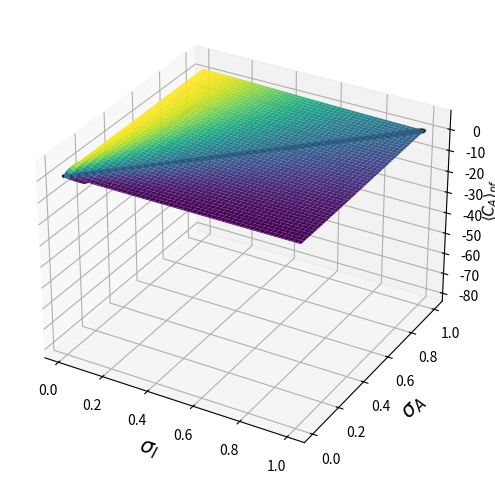

The matplotlib source for this figure:
import numpy as np
import matplotlib.pyplot as plt
from scipy.special import hyp2f1

# Parámetros
K_plus = 1.0
K_minus = 2.0

a = K_plus/(K_plus+ K_minus)

# Rango de sigmas
sigma_plus = np.linspace(0.01, 1, 200)
sigma_minus = np.linspace(0.01, 1, 200)

S_plus, S_minus = np.meshgrid(sigma_plus, sigma_minus)

# Calcular alphas
alpha_plus = K_plus / S_plus
alpha_minus = K_minus / S_minus

# argumento de la hipergeométrica
z = 1 - (S_plus / S_minus)

def C_on(alpha_minus, alpha_plus, z):
    
    l1 = alpha_plus / (alpha_plus + alpha_minus)

    # valor general
    val = l1 * hyp2f1(1, alpha_minus, alpha_plus + alpha_minus + 1, z)

    # manejar el caso z=0
    val = np.where(np.abs(z) < 1e-12, l1, val)

    return val

# calcular superficie
Z = C_on(alpha_minus, alpha_plus, z)/a

# crear plano Z=1
Z_plane = np.ones_like(S_plus)



# gráfica
fig = plt.figure(figsize=(8,6))
ax = fig.add_subplot(111, projection='3d')

# dibujar el plano
#ax.plot_surface(S_plus, S_minus, Z_plane, 
               # color='green', alpha=0.09)

# curva de intersección
mask = np.isclose(Z, 1, atol=0.02)

ax.scatter(S_plus[mask],
           S_minus[mask],
           Z[mask],
           color='black',
           s=2)

ax.plot_surface(S_plus, S_minus, Z, cmap='viridis')

ax.set_xlabel(r'$\sigma_{I}$',fontsize=15)
ax.set_ylabel(r'$\sigma_{A}$',fontsize=15)
ax.set_zlabel(r'$\frac{\langle C_{A} \rangle_{pf}}{\langle C_{A} \rangle}$',fontsize=15)


plt.show()
